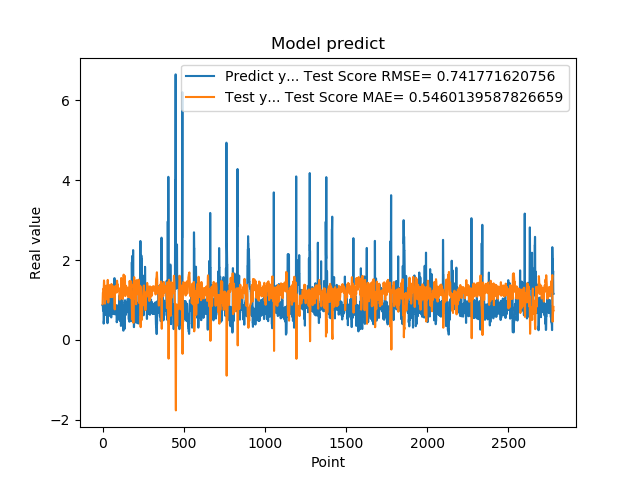

Data behind this chart, as committed beside it:
8.723750114440917969e-01, 8.953499703642668894e-01
8.723750114440917969e-01, 1.040432411187607542e+00
8.355640172958374023e-01, 1.181487815658315732e+00
7.321749925613403320e-01, 1.193579492752399940e+00
7.321749925613403320e-01, 1.241898771837543380e+00
7.640249729156494141e-01, 1.280716166157430447e+00
7.640249729156494141e-01, 1.270401021270462838e+00
4.072830080986022949e-01, 1.258189960882310832e+00
4.752210080623625599e-01, 1.381840709888349172e+00
4.752210080623625599e-01, 1.488226127952128053e+00
8.781340122222900391e-01, 1.462104500717305244e+00
8.781340122222900391e-01, 1.340406315885443345e+00
7.414129972457885742e-01, 1.177407907115228580e+00
1.258002042770385520e+00, 1.223118905091941988e+00
1.258002042770385520e+00, 1.123817966585167527e+00
1.069700956344604492e+00, 9.076147333992232724e-01
1.069700956344604492e+00, 9.738344015402493614e-01
7.274609804153442383e-01, 1.041518779736862799e+00
7.892770171165466309e-01, 1.160680797392537933e+00
7.892770171165466309e-01, 1.264138115630331516e+00
6.237750053405761719e-01, 1.240323512822072427e+00
6.237750053405761719e-01, 1.295836269184234890e+00
6.914690136909484863e-01, 1.357312472734250708e+00
8.557710051536558948e-01, 1.335555818427984764e+00
8.557710051536558948e-01, 1.257570643084622963e+00
7.093830108642578125e-01, 1.193249040333795419e+00
7.093830108642578125e-01, 1.242246888974884333e+00
1.014547944068908691e+00, 1.296830229922319111e+00
1.115731000900268555e+00, 1.203081885655799876e+00
1.115731000900268555e+00, 1.048520888461790035e+00
4.182830154895783026e-01, 1.008816385292519824e+00
4.182830154895783026e-01, 1.263371462146074320e+00
1.002280950546264648e+00, 1.502214926155848174e+00
1.218860983848571777e+00, 1.331424892001973337e+00
1.218860983848571777e+00, 1.023270437596315086e+00
1.143296003341674805e+00, 9.354756277199560710e-01
1.143296003341674805e+00, 9.611164301772952001e-01
6.528189778327941895e-01, 9.892232182816820263e-01
6.746559739112854004e-01, 1.164218442392940922e+00
6.746559739112854004e-01, 1.329721874076692734e+00
6.009536385536193848e-01, 1.321373167669187998e+00
6.009536385536193848e-01, 1.345678749811124453e+00
6.694570183753967285e-01, 1.373424318534287591e+00
6.538079977035522461e-01, 1.351418048300036867e+00
6.538079977035522461e-01, 1.330154103691001621e+00
7.814120054244995117e-01, 1.336101853954801300e+00
7.814120054244995117e-01, 1.295513185179737903e+00
1.206303954124450906e+00, 1.245888838843935975e+00
8.469259738922119141e-01, 1.119804924604435925e+00
8.469259738922119141e-01, 1.071676814810892608e+00
8.286409974098205566e-01, 1.199513254522815098e+00
8.286409974098205566e-01, 1.205496815257553589e+00
6.482390165328979492e-01, 1.212460709166475858e+00
5.623700022697448730e-01, 1.273156321004818903e+00
5.623700022697448730e-01, 1.368410718398088921e+00
7.183309793472290039e-01, 1.400653286158334065e+00
7.183309793472290039e-01, 1.351360943764328804e+00
1.099647998809814453e+00, 1.290504539545344054e+00
9.541710019111632191e-01, 1.175374375773012403e+00
9.541710019111632191e-01, 1.069494366623992443e+00
7.290139794349670410e-01, 1.123511373984959816e+00
... 2,719 more rows
